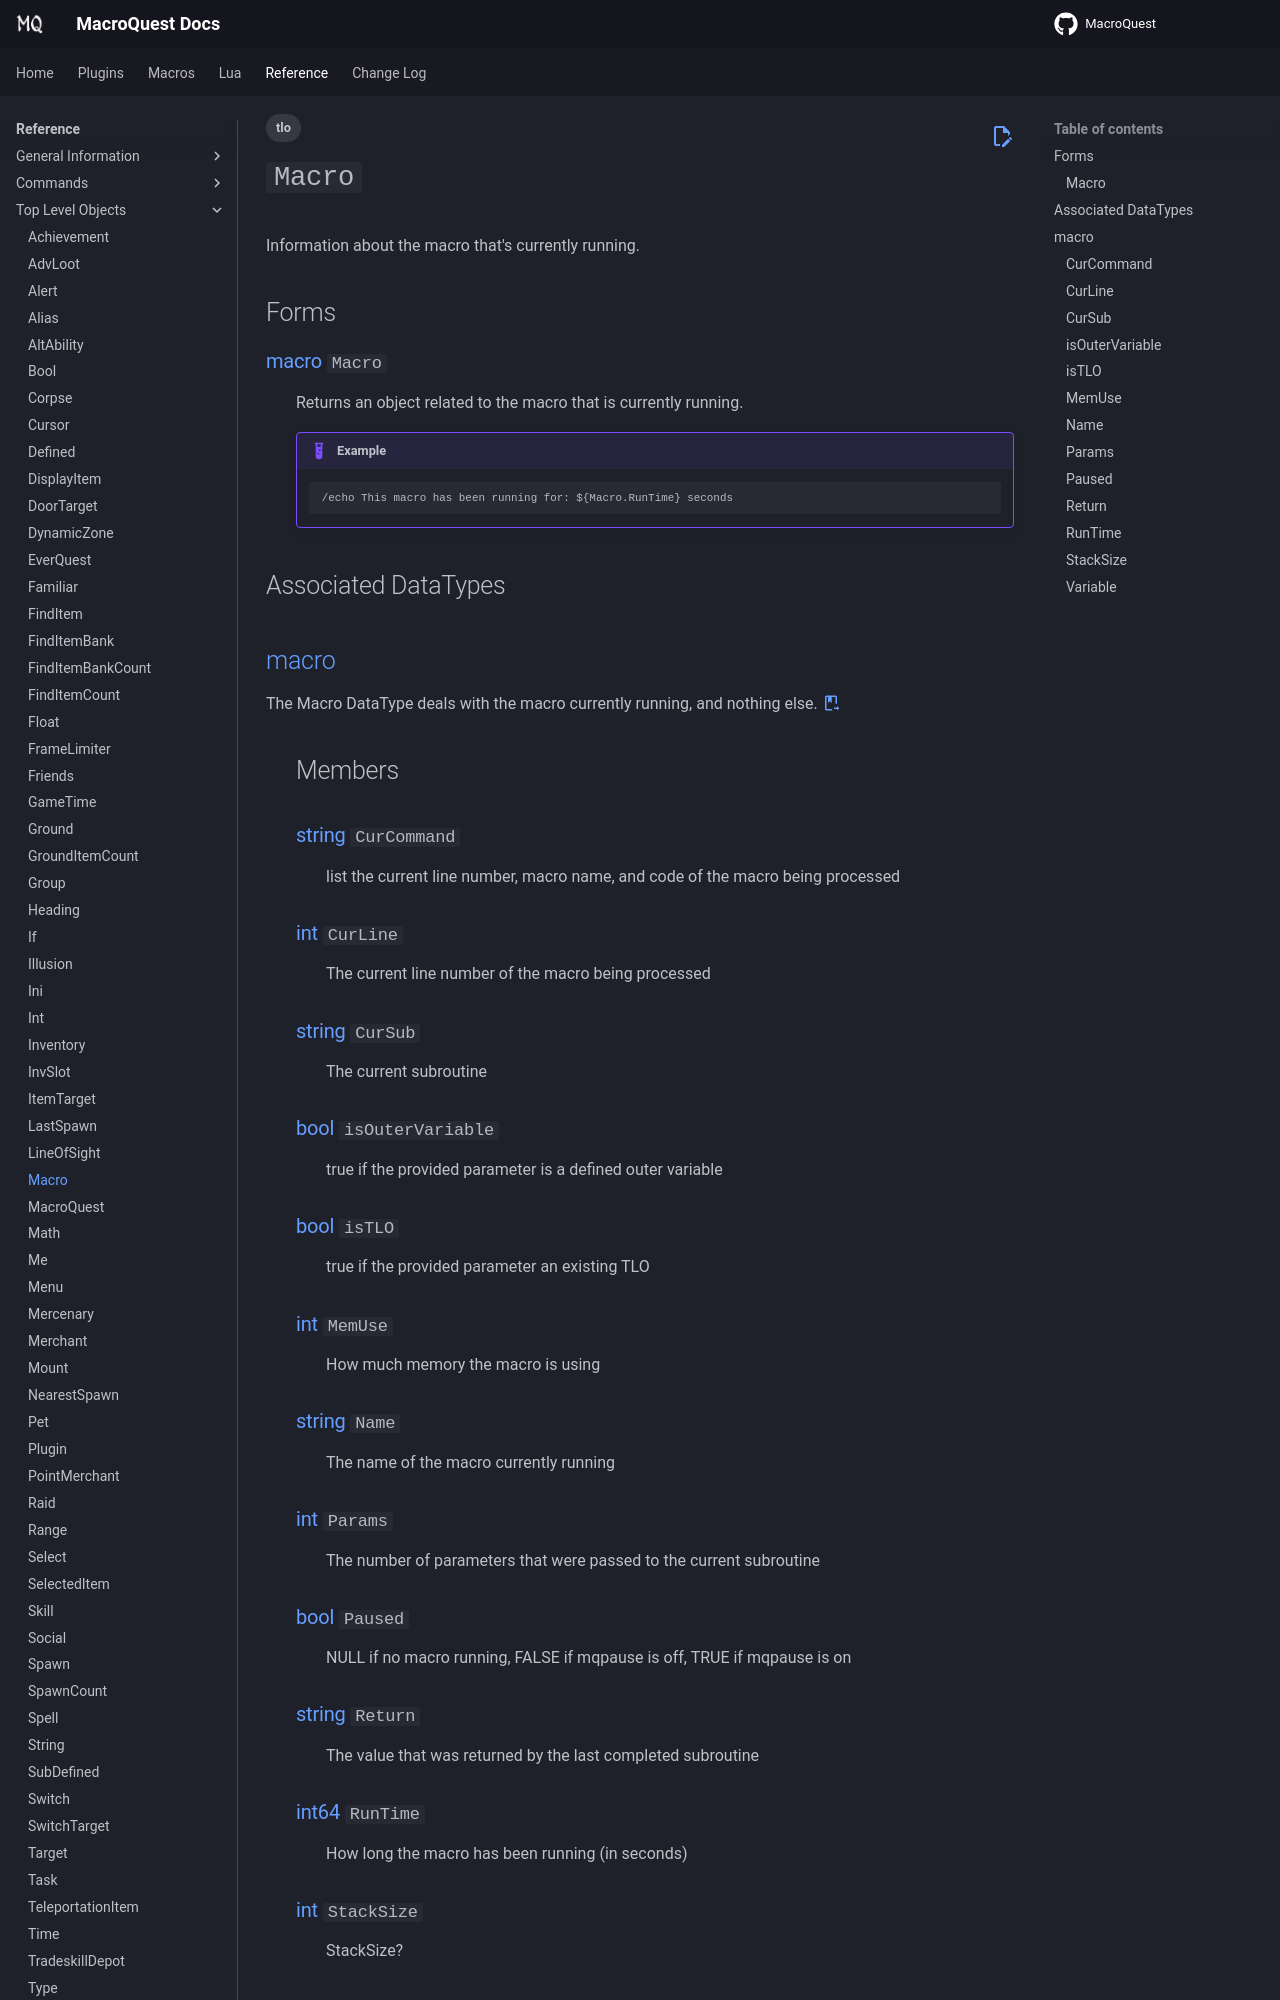

repository: macroquest/docs · page: reference/top-level-objects/tlo-macro/index.html · generator: jekyll

---
tags:
    - tlo
---
# `Macro`

<!--tlo-desc-start-->
Information about the macro that's currently running. 
<!--tlo-desc-end-->
## Forms
<!--tlo-forms-start-->
### {{ renderMember(type='macro', name='Macro') }}

:   Returns an object related to the macro that is currently running.

    !!! example

        ```
        /echo This macro has been running for: ${Macro.RunTime} seconds
        ```
<!--tlo-forms-end-->

## Associated DataTypes
<!--tlo-datatypes-start-->
